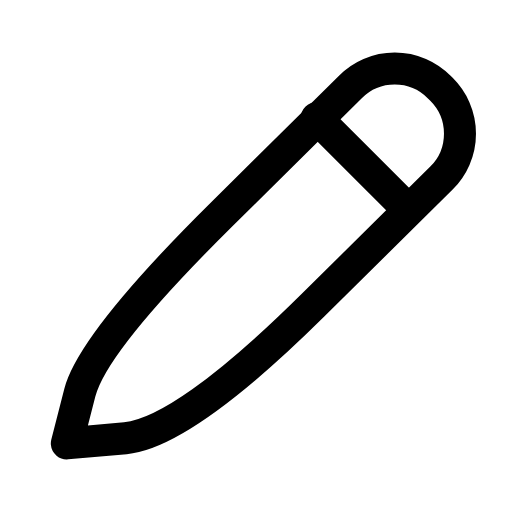
t = 0.00 s
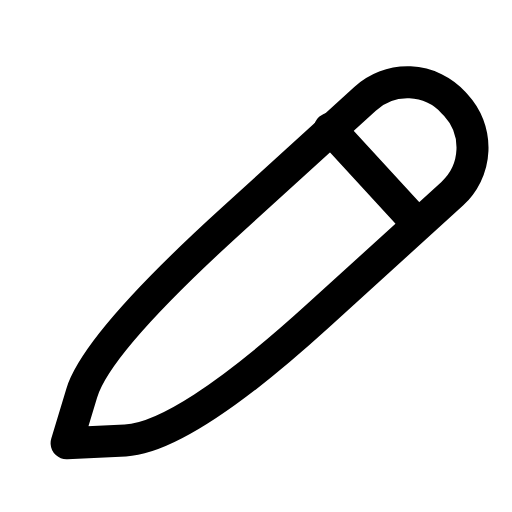
t = 0.23 s
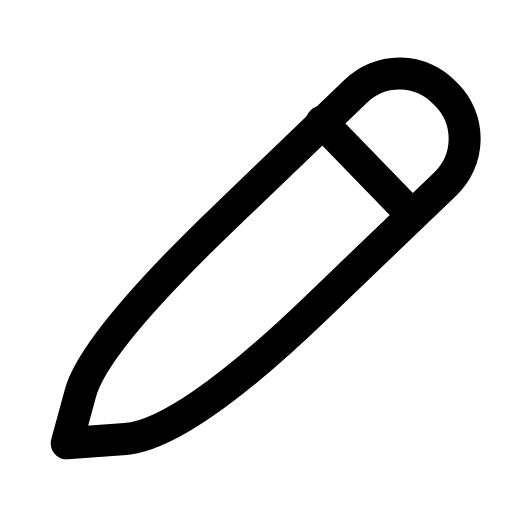
t = 0.43 s
t = 0.63 s: frame unchanged from t = 0.00 s, image omitted
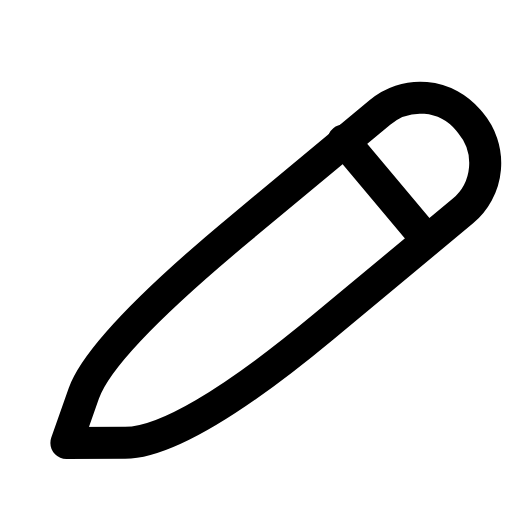
t = 0.88 s
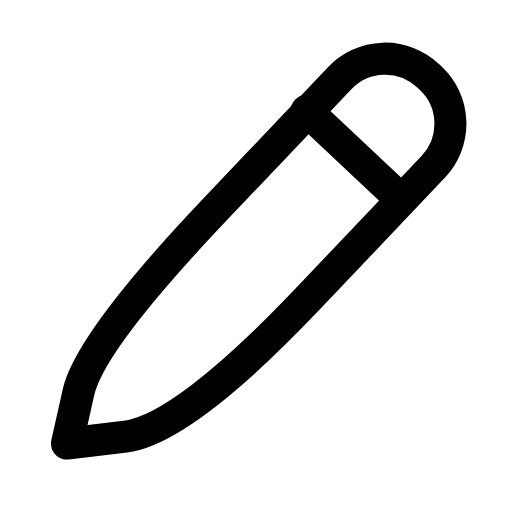
t = 1.08 s

The animated SVG that drew these frames (rendered in a browser with its animation timeline set to each time). Animation: 1 SMIL element (animateTransform=1); one cycle of 1.30 s, repeats indefinitely.

<svg xmlns="http://www.w3.org/2000/svg" width="24" height="24" viewBox="0 0 24 24" fill="none"><g transform="translate(-2.724 -2.64) scale(1.22)"><g><animateTransform attributeName="transform" type="rotate" values="0 5 19;-10 5 19;5 5 19;0 5 19;0 5 19;5 5 19;-10 5 19;0 5 19;0 5 19" keyTimes="0;0.135;0.2925;0.45;0.6;0.705;0.81;0.9;1" dur="1.3s" repeatCount="indefinite" calcMode="spline" keySplines="0.16 1 0.3 1;0.16 1 0.3 1;0.16 1 0.3 1;0.16 1 0.3 1;0.16 1 0.3 1;0.16 1 0.3 1;0.16 1 0.3 1;0.16 1 0.3 1"/><path stroke="currentColor" stroke-width="1.23" stroke-linecap="round" stroke-linejoin="round" fill="none" d="M4.8 19.2L5.3 17.25Q5.8 15.3 10.75 10.4L15.7 5.5A2.4 2.4 0 0 1 19.1 5.5L19.2 5.6A2.4 2.4 0 0 1 19.2 9L14.25 13.9Q9.3 18.8 7.05 19L4.8 19.2Z"></path><path stroke="currentColor" stroke-width="1.23" stroke-linecap="round" stroke-linejoin="round" fill="none" d="M14.4 6.7L17.6 9.9"></path></g></g></svg>
